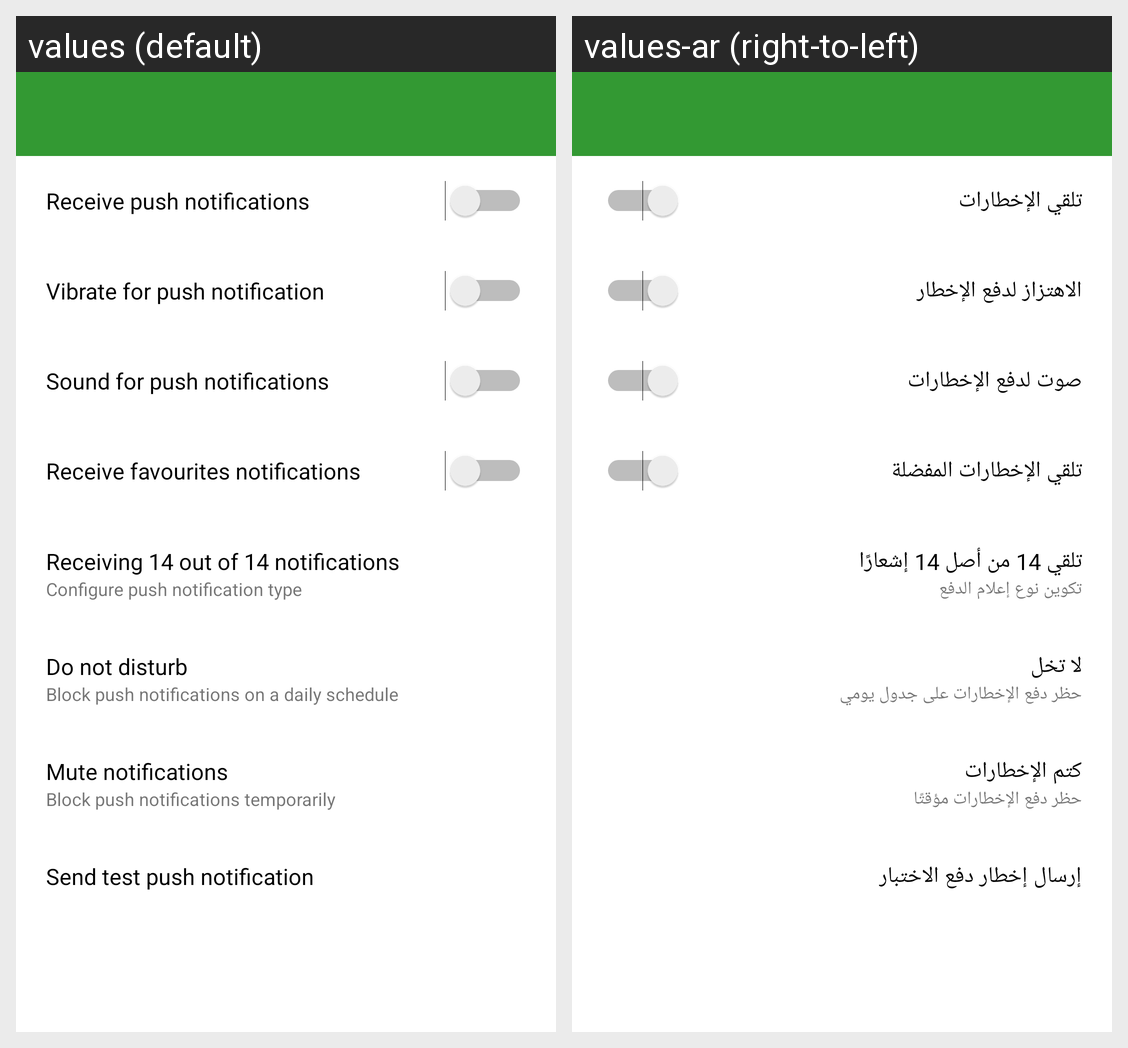

This grid shows one Android layout under two languages. Give, for every string resource on the screen, its name, the default text and each shown locale's text.
Android screen res/layout/fragment_setting_notification.xml rendered under 2 locales, left to right: values (default), values-ar (right-to-left). Device: Nexus 5 (rendered at 1080×1920; each locale shown at half size, 540×960, under a caption strip naming it); theme AppTheme.
Strings drawn on this screen, with the default value and each locale's value (text and hints the layout hard-codes, and strings that could not be matched under every locale, appear in the picture but are not listed):

Receivepushnotifications
  values: Receive push notifications
  values-ar: تلقي الإخطارات

Vibrateforpushnotification
  values: Vibrate for push notification
  values-ar: الاهتزاز لدفع الإخطار

Soundforpushnotifications
  values: Sound for push notifications
  values-ar: صوت لدفع الإخطارات

Receivefavouritesnotifications
  values: Receive favourites notifications
  values-ar: تلقي الإخطارات المفضلة

Receiving14outof14notifications
  values: Receiving 14 out of 14 notifications
  values-ar: تلقي 14 من أصل 14 إشعارًا

Configurepushnotificationtype
  values: Configure push notification type
  values-ar: تكوين نوع إعلام الدفع

Donotdisturb
  values: Do not disturb
  values-ar: لا تخل

Blockpushnotificationsonadailyschdule
  values: Block push notifications on a daily schedule
  values-ar: حظر دفع الإخطارات على جدول يومي

Mutenotifications
  values: Mute notifications
  values-ar: كتم الإخطارات

Blockpushnotificationstemporarily
  values: Block push notifications temporarily
  values-ar: حظر دفع الإخطارات مؤقتًا

Sendtestpushnotification
  values: Send test push notification
  values-ar: إرسال إخطار دفع الاختبار
